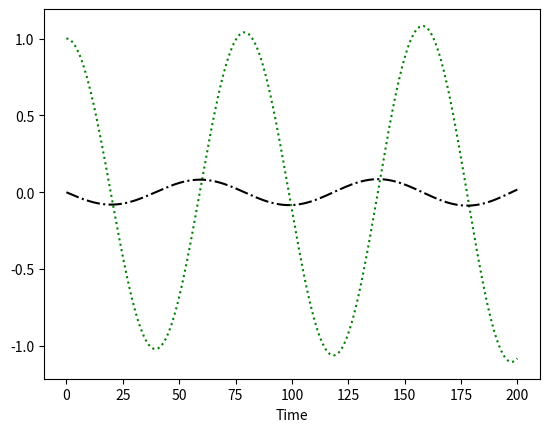

Write Python code to recreate this figure.
from scipy.integrate import odeint
import numpy as np
def model(y,t,params):
  
  omega_0 = params[0]
  tau = params[1]

  x = y[0]
  dx = y[1]  
  K = (omega_0**2)/4
  xdot = [[],[]]
  xdot[0] = dx
  xdot[1] = (1/tau) * dx - K * x

  return xdot

omega_0 = 1/(2*np.pi)
tau = 1000

params = [omega_0, tau]

t = np.arange(0,200,0.05)
z = odeint(model,[1.0,0.0],t, args=(params,))
print(z)


# plot results
import matplotlib.pyplot as plt
plt.plot(t,z[:,0],'g:')
plt.plot(t,z[:,1],'k-.')
plt.xlabel('Time')
plt.show()
